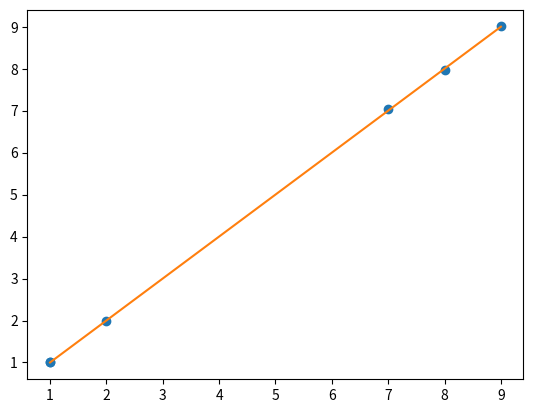

Reproduce this figure in Python.
import numpy as np
import matplotlib.pyplot as plt

np.random.seed(56)
p = 5
n = 1000
sigma = 1

mu = 0
x = np.random.normal(0,1,size=(p+1,n))

# mean = [0,0,0,0,0,0]
# cov = [[1,0.5,0,0,0,0],
#        [0.5,1,0.5,0,0,0],
#        [0,0.5,1,0.5,0,0],
#        [0,0,0.5,1,0.5,0],
#        [0,0,0,0.5,1,0.5],
#        [0,0,0,0,0.5,1]]
# x = np.random.multivariate_normal(mean, cov, size=(n))
# x = x.T


x[0] = 1
beta = np.random.randint(1,10,(p+1,1))
eps = np.random.normal(0,sigma**2,size=(1,n))
y = beta.T@x + eps

print('原beta为：',beta.T)
beta0 = (np.linalg.inv(x@x.T)@(x))@y.T
print('估计beta为：',beta0.T)

m = np.arange(1,10)
plt.plot(beta,beta0,'o')
plt.plot(m,m)
plt.show()